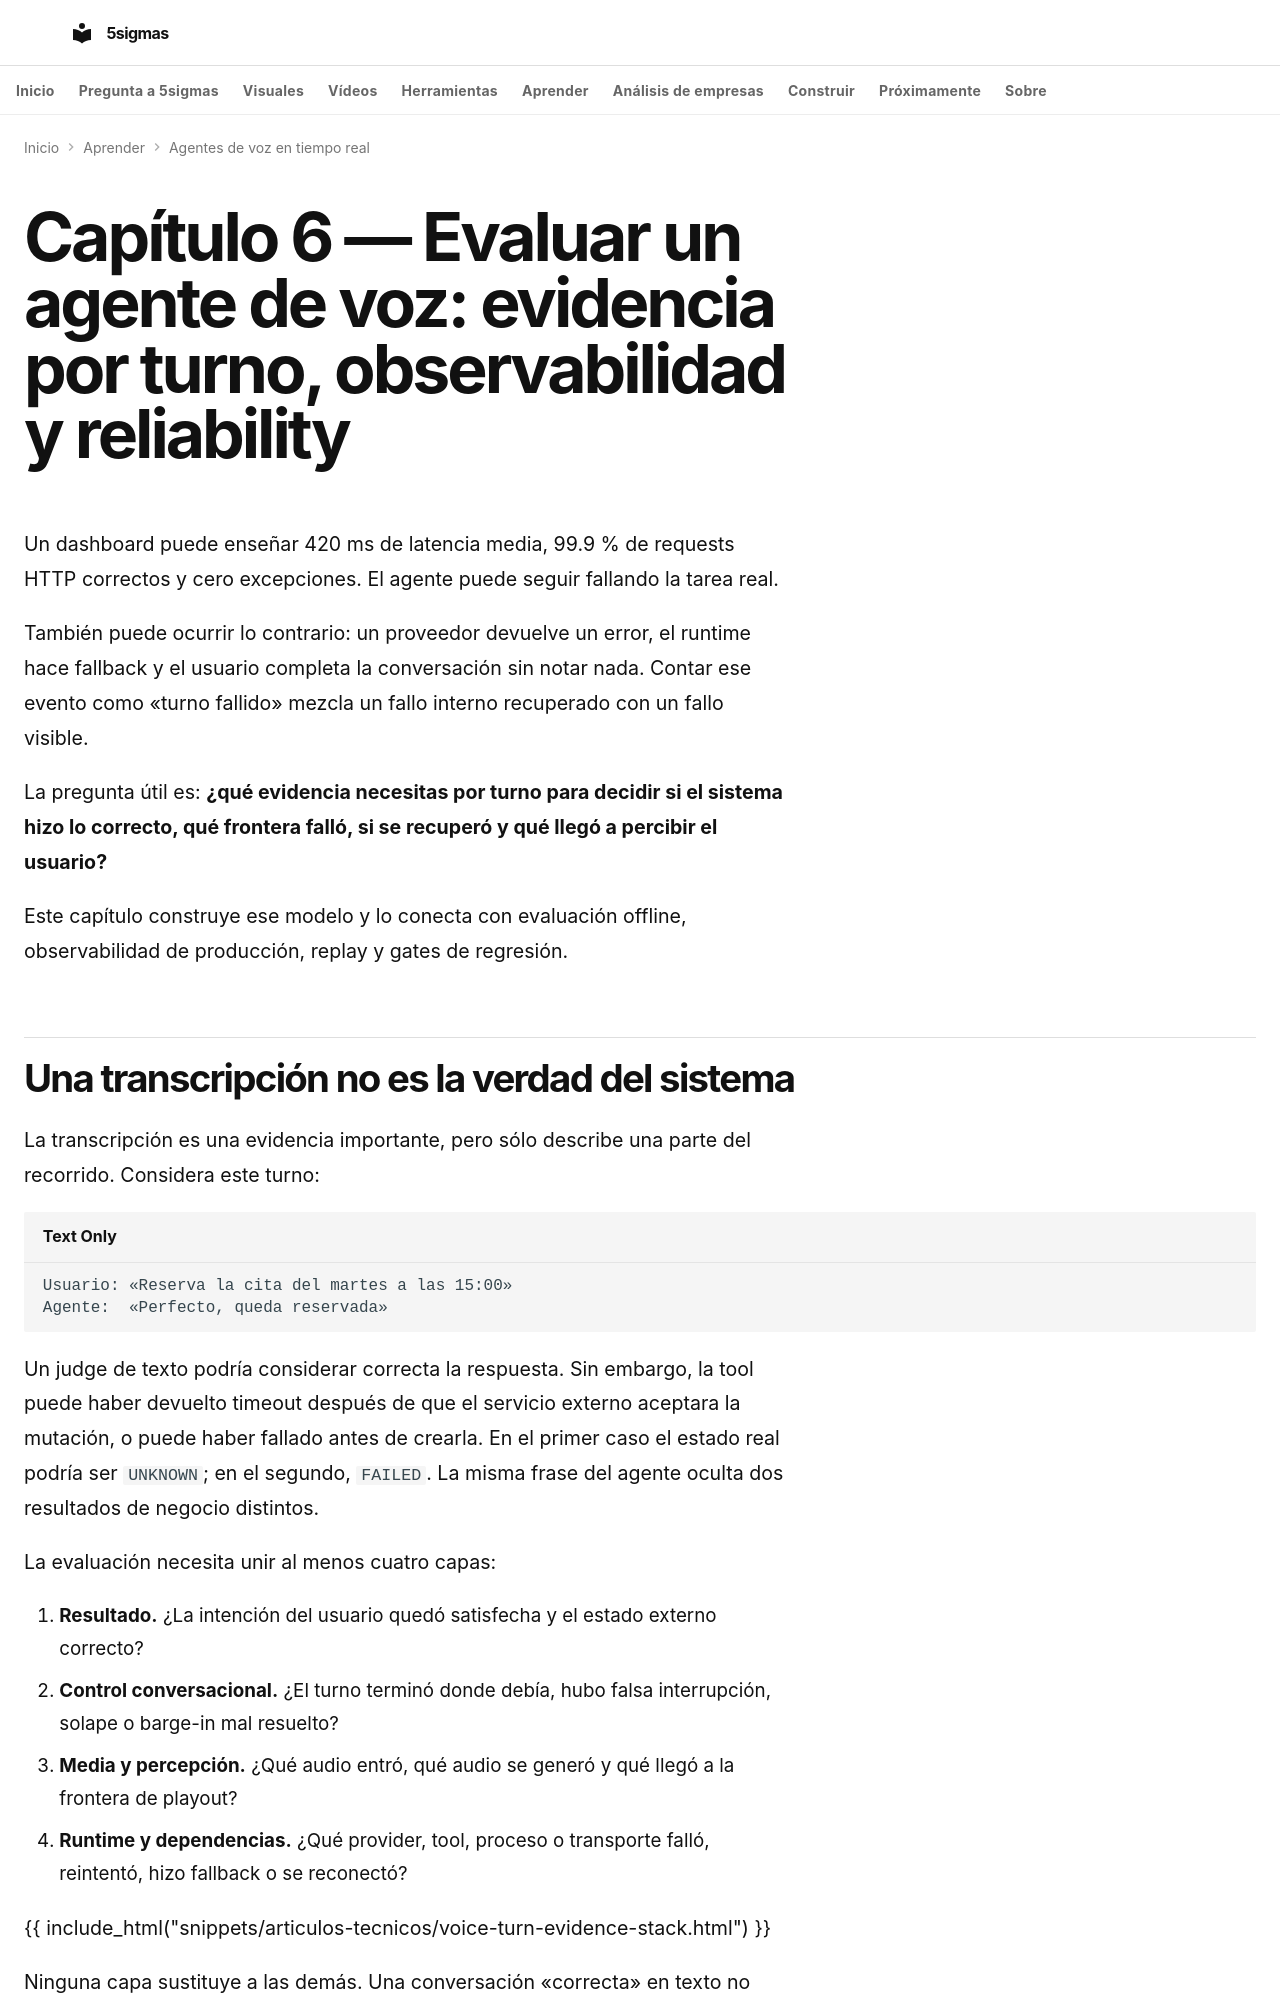

repository: fjmmontiel/5sigmas · page: series/agentes-voz-tiempo-real/06-evaluacion-observabilidad-reliability/index.html · generator: mkdocs

---
title: 'Evaluar un agente de voz: evidencia por turno, observabilidad y reliability'
description: 'Cómo saber si un agente de voz funciona de verdad: outcome, turn-taking, media, tools y runtime unidos
  en una taxonomía de fallos y un loop producción→eval→regresión.'
date: 2026-09-10
date_modified: 2026-09-11
tags:
- IA
- Voz
- Realtime
- Evaluación
- Observabilidad
- Reliability
- Producción
video: 06-evaluacion-observabilidad-reliability.mp4
video_poster: 06-evaluacion-observabilidad-reliability.jpg
video_title: Evaluación y observabilidad
video_summary: Une negocio, turno, media y runtime. La transcripción no demuestra el resultado completo.
video_date: '2026-09-28'
video_duration: PT139S
video_captions: 06-evaluacion-observabilidad-reliability-visual-text.vtt
video_transcript: 06-evaluacion-observabilidad-reliability-transcript.html
video_chapters:
- name: La frase no es toda la evidencia
  start: 0
  end: 23
- name: Un turno puede tener varios intentos
  start: 23
  end: 46
- name: El denominador cambia la lectura
  start: 46
  end: 69
- name: Lo determinista no necesita un judge
  start: 69
  end: 92
- name: Reproduce la frontera que falló
  start: 92
  end: 115
- name: Del incidente a una regresión útil
  start: 115
  end: 139
---

# Capítulo 6 — Evaluar un agente de voz: evidencia por turno, observabilidad y reliability

Un dashboard puede enseñar 420 ms de latencia media, 99.9 % de requests HTTP correctos y cero excepciones. El agente puede seguir fallando la tarea real.

También puede ocurrir lo contrario: un proveedor devuelve un error, el runtime hace fallback y el usuario completa la conversación sin notar nada. Contar ese evento como «turno fallido» mezcla un fallo interno recuperado con un fallo visible.

La pregunta útil es: **¿qué evidencia necesitas por turno para decidir si el sistema hizo lo correcto, qué frontera falló, si se recuperó y qué llegó a percibir el usuario?**

Este capítulo construye ese modelo y lo conecta con evaluación offline, observabilidad de producción, replay y gates de regresión.
